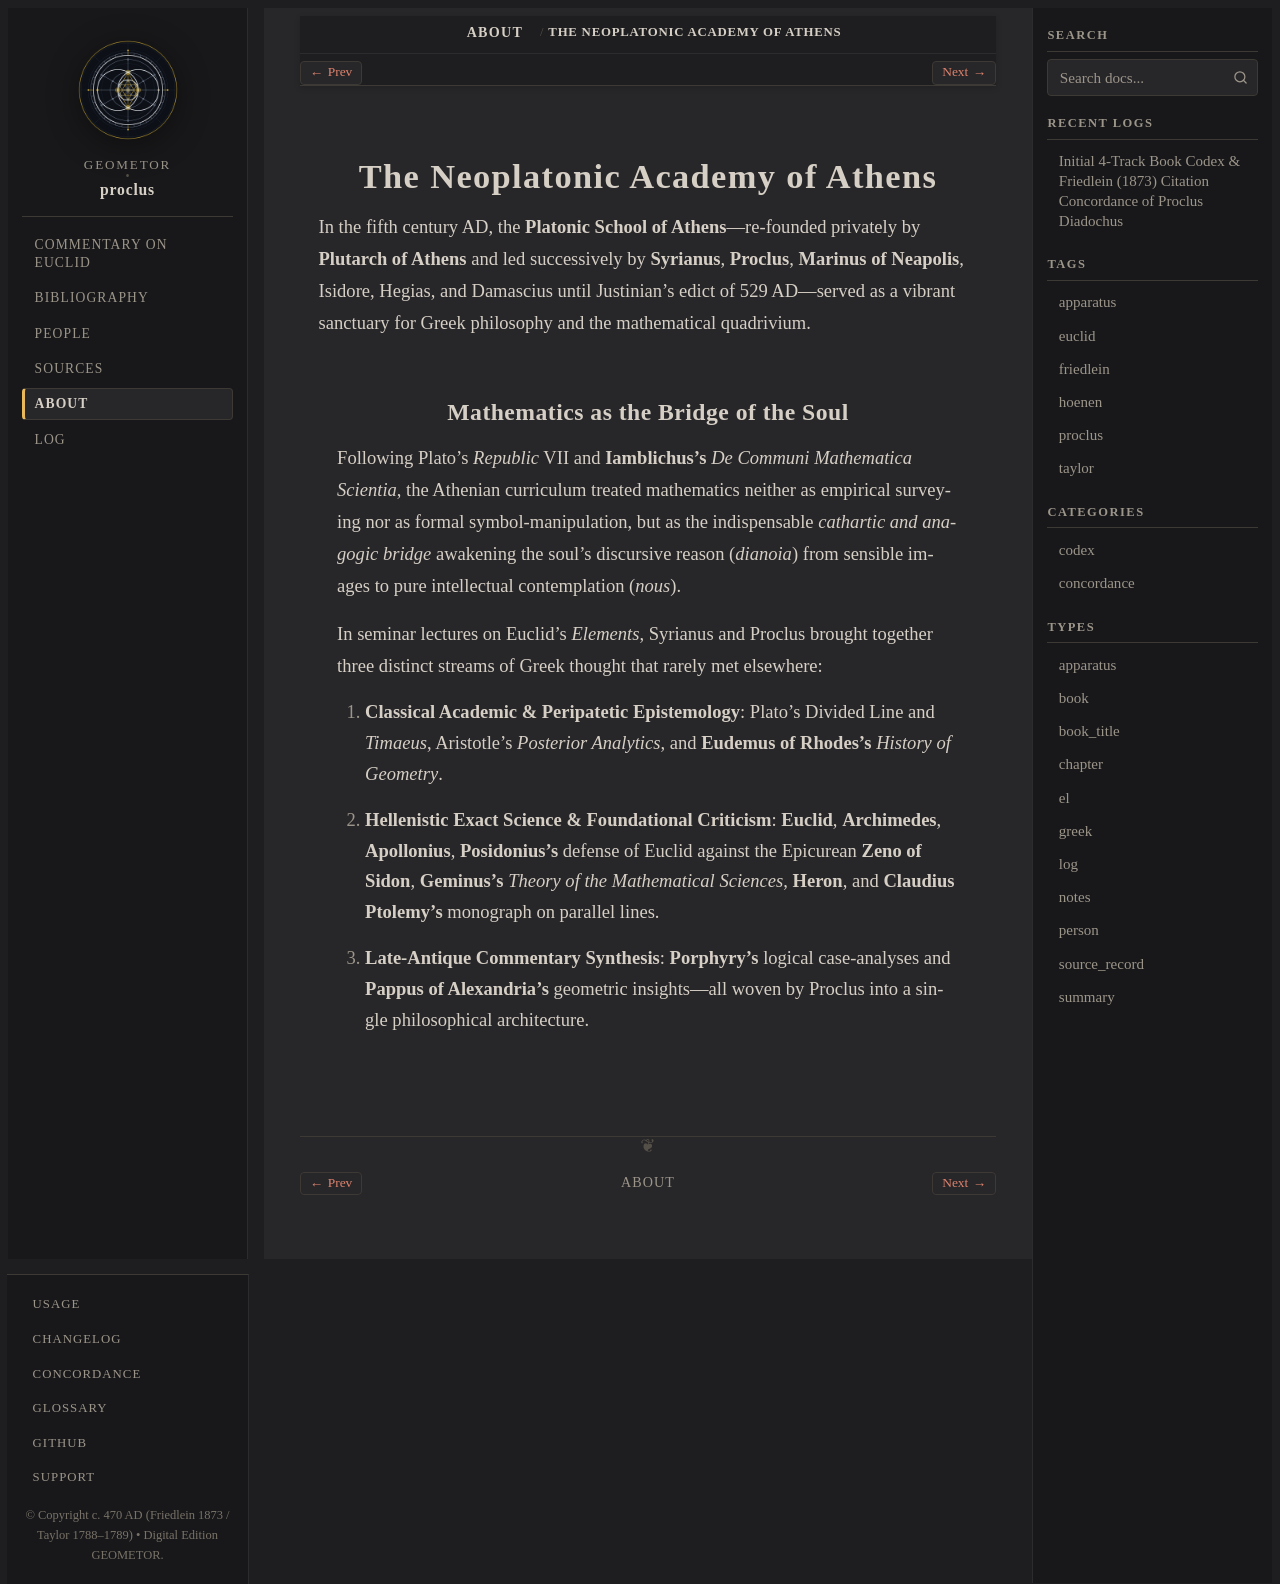

repository: geometor/proclus · page: about/athenian-academy.html · generator: sphinx

.. _about-athenian-academy:

The Neoplatonic Academy of Athens
=================================

In the fifth century AD, the **Platonic School of Athens**—re-founded privately by **Plutarch of Athens** and led successively by **Syrianus**, **Proclus**, **Marinus of Neapolis**, Isidore, Hegias, and Damascius until Justinian's edict of 529 AD—served as a vibrant sanctuary for Greek philosophy and the mathematical quadrivium.

Mathematics as the Bridge of the Soul
-------------------------------------

Following Plato's *Republic* VII and **Iamblichus's** *De Communi Mathematica Scientia*, the Athenian curriculum treated mathematics neither as empirical surveying nor as formal symbol-manipulation, but as the indispensable *cathartic and anagogic bridge* awakening the soul's discursive reason (*dianoia*) from sensible images to pure intellectual contemplation (*nous*).

In seminar lectures on Euclid's *Elements*, Syrianus and Proclus brought together three distinct streams of Greek thought that rarely met elsewhere:

1. **Classical Academic & Peripatetic Epistemology**: Plato's Divided Line and *Timaeus*, Aristotle's *Posterior Analytics*, and **Eudemus of Rhodes's** *History of Geometry*.
2. **Hellenistic Exact Science & Foundational Criticism**: **Euclid**, **Archimedes**, **Apollonius**, **Posidonius's** defense of Euclid against the Epicurean **Zeno of Sidon**, **Geminus's** *Theory of the Mathematical Sciences*, **Heron**, and **Claudius Ptolemy's** monograph on parallel lines.
3. **Late-Antique Commentary Synthesis**: **Porphyry's** logical case-analyses and **Pappus of Alexandria's** geometric insights—all woven by Proclus into a single philosophical architecture.
